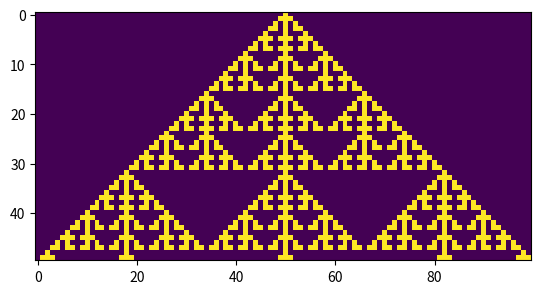

Reproduce this figure in Python.
import matplotlib.pyplot as plt
import networkx as nx
import numpy as np
import seaborn as sns
from random import randint


def generate_array(rows, cols):
    """Create a 2d array"""
    array = np.zeros((rows, cols), dtype=np.uint8)
    return array


def step(array, i):
    """Generate row i based on the above row"""
    rows, cols = array.shape

    # Select the previous row for calculating the next row
    previous_row = array[i - 1]

    # Iterate through all the columns
    for j in range(1, cols):
        # Get the 3 neighbors above current cell
        neighbors = previous_row[j - 1:j + 2]

        # Set the new cell to be the sum of it's above neighbors and
        # use the modulus operator to restrict to 0 or 1
        array[i, j] = sum(neighbors) % 2


def alt_step(array, i):
    """Generate row i based on the above row. Alternative method."""
    rows, cols = array.shape

    # Select the previous row for calculating the next row
    previous_row = array[i - 1]

    # Iterate through all the columns
    for j in range(1, cols):
        # Get the 5 neighbors above current cell
        neighbors = previous_row[j - 2:j + 3]

        # Set the new cell to be the sum of it's above neighbors and
        # use the modulus operator to restrict to 0 or 1
        array[i, j] = sum(neighbors) % 2


def fast_step(array, i, window=[1, 1, 1]):
    """A more efficient step function that use 2d correlation."""
    previous_row = array[i - 1]

    # use the np.correlate function to speed up the step calculations
    correlation = np.correlate(previous_row, window, mode='same')
    print(correlation % 2)
    array[i] = correlation % 2


def step_over_all_rows(array, step_function):
    # Iterate through all rows in the array
    for i in range(1, array.shape[0]):
        step_function(array, i)
    plt.imshow(array)
    plt.show()


if __name__ == "__main__":
    rows = 50
    cols = 100

    # Create an array
    array = generate_array(rows, cols)

    # Set initial conditions
    array[0, 50] = 1

    # Step through all rows of array and print plot

    step_over_all_rows(array, fast_step)
